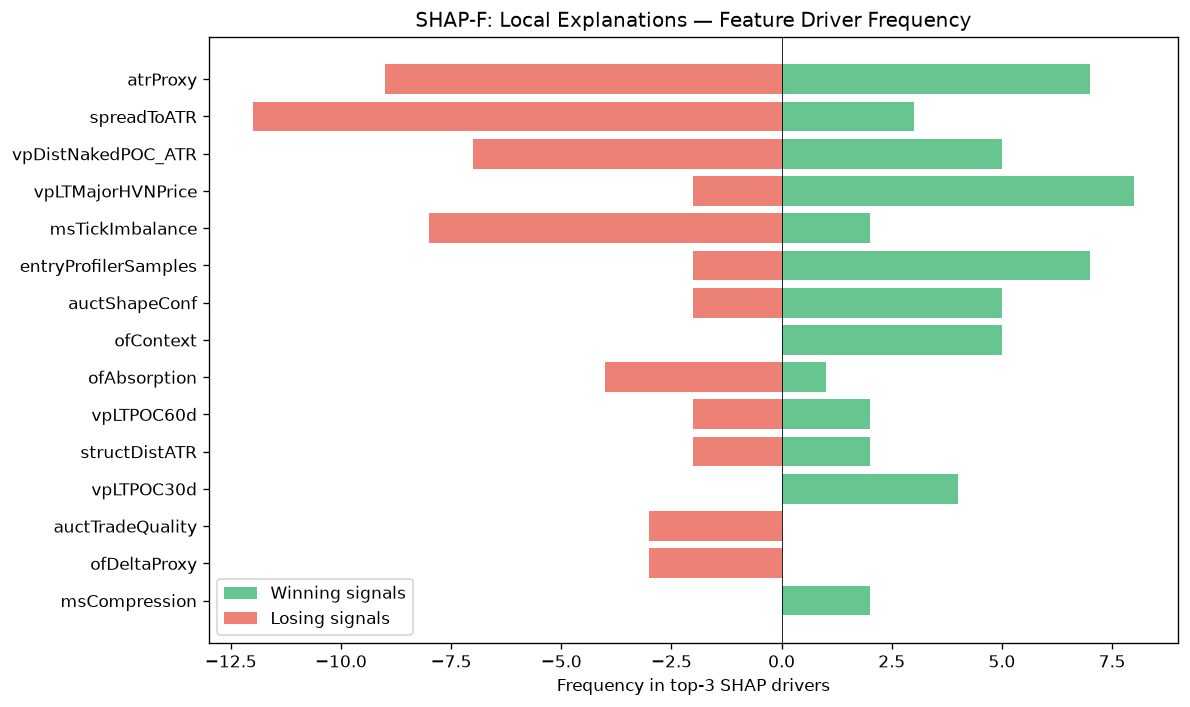

The file beside this chart, header and first rows:
feature, win_top3_freq, lose_top3_freq, total_top3_freq, win_bias
atrProxy, 7, 9, 16, 0.4375
spreadToATR, 3, 12, 15, 0.2
vpDistNakedPOC_ATR, 5, 7, 12, 0.4167
vpLTMajorHVNPrice, 8, 2, 10, 0.8
msTickImbalance, 2, 8, 10, 0.2
entryProfilerSamples, 7, 2, 9, 0.7778
auctShapeConf, 5, 2, 7, 0.7143
ofContext, 5, 0, 5, 1
ofAbsorption, 1, 4, 5, 0.2
vpLTPOC60d, 2, 2, 4, 0.5
structDistATR, 2, 2, 4, 0.5
vpLTPOC30d, 4, 0, 4, 1
auctTradeQuality, 0, 3, 3, 0.0
ofDeltaProxy, 0, 3, 3, 0.0
msCompression, 2, 0, 2, 1
msContext, 1, 1, 2, 0.5
vpDailyPOC, 2, 0, 2, 1
liqSessionLiq, 2, 0, 2, 1
vpMigrationScore, 1, 0, 1, 1
auctHVNStrength, 0, 1, 1, 0.0
entryVpPOC, 0, 1, 1, 0.0
entryVpDistHVN, 0, 1, 1, 0.0
entryVpThinnessRatio, 1, 0, 1, 1
